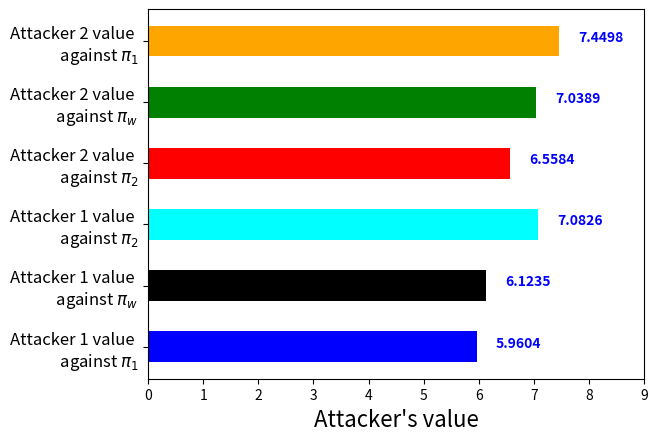

Python code for this plot:
# -*- coding: utf-8 -*-
"""
Created on Sun Mar  5 20:26:31 2023

[redacted]
"""

import numpy as np
import matplotlib.pyplot as plt

def draw():
    x = [1, 2, 3, 4]
    y1 = [-6.3697, -4.9677, -4.3673, 0]
    y2 = [-4.9726, -4.3764, -4.1451, 0]
    y1_regret = [-6.6322, -6.1601, -4.4285, 0]
    y2_regret = [-4.9759, -5.0402, -4.3436, 0]
    
    plt.plot(x, y1, marker = "*", markersize = 8, linewidth = 4, color = 'blue', label = "Optimal policy against attacker 1")
    plt.plot(x, y2, marker = "*", markersize = 8, linewidth = 4, color = 'red', label = "Optimal policy against attacker 2")
    plt.plot(x, y1_regret, marker = "*", markersize = 8, linewidth = 4, color = 'black', label = "Regret minimization policy against attacker 1")
    plt.plot(x, y2_regret, marker = "*", markersize = 8, linewidth = 4, color = 'green', label = "Regret minimization policy against attacker 2")
    
    plt.xticks([1, 2, 3, 4])
    plt.xlabel("Number of sensors", fontsize = 16)
    plt.yticks([-7, -6, -5, -4, -3, -2, -1, 0])
    plt.ylabel("Defender's value", fontsize = 16) 
    plt.legend()
    plt.show()
    
def draw_att():
    x = [1, 2, 3, 4]
    y1 = [6.7431, 5.9604, 5.2428, 0]
    y2 = [7.4487, 6.5584, 5.7437, 0]
    y1_regret = [6.9624, 6.1235, 5.2476, 0]
    y2_regret = [7.6680, 7.0389, 6.5138, 0]
    
    plt.plot(x, y1, marker = "*", markersize = 8, linewidth = 4, color = 'blue', label = "Optimal policy against attacker 1")
    plt.plot(x, y2, marker = "*", markersize = 8, linewidth = 4, color = 'red', label = "Optimal policy against attacker 2")
    plt.plot(x, y1_regret, marker = "*", markersize = 8, linewidth = 4, color = 'black', label = "Regret minimization policy against attacker 1")
    plt.plot(x, y2_regret, marker = "*", markersize = 8, linewidth = 4, color = 'green', label = "Regret minimization policy against attacker 2")
    
    plt.xticks([1, 2, 3, 4])
    plt.xlabel("Number of sensors", fontsize = 16)
    plt.yticks([8, 7, 6, 5, 4, 3, 2, 1, 0])
    plt.ylabel("Attacker's value", fontsize = 16) 
    plt.legend()
    plt.show()
    
def draw_bar_plot():

 
    # create a dataset
    y = [5.9604, 6.1235, 7.0826, 6.5584, 7.0389, 7.4498]
    x = ('A', 'B', 'C', 'D', 'E', 'F')
    # x = [0, 1, 2, 3, 4, 5, 6, 7]
    # y = [160, 167, 17, 130, 120, 40, 105, 70]
    fig, ax = plt.subplots()
    width = 0.5
    ind = np.arange(len(x))
    plt.xticks([0, 1, 2, 3, 4, 5, 6, 7, 8, 9])
    plt.xlabel("Attacker's value", fontsize = 16)
    plt.xlim(0, 9)
    plt.yticks(ind, ['Attacker 1 value \n against $\pi_1$', 'Attacker 1 value \n against $\pi_w$', 'Attacker 1 value \n against $\pi_2$', 'Attacker 2 value \n against $\pi_2$', 'Attacker 2 value \n against $\pi_w$', 'Attacker 2 value \n against $\pi_1$'], fontsize = 12)
    ax.barh(ind, y, width, color=['blue', 'black', 'cyan', 'red', 'green', 'orange'])
 
    for i, v in enumerate(y):
        ax.text(v+0.35 , i , str(v),
            color = 'blue', fontweight = 'bold')
    plt.show()
    
if __name__ == "__main__":
    # draw()
    # draw_att()
    draw_bar_plot()